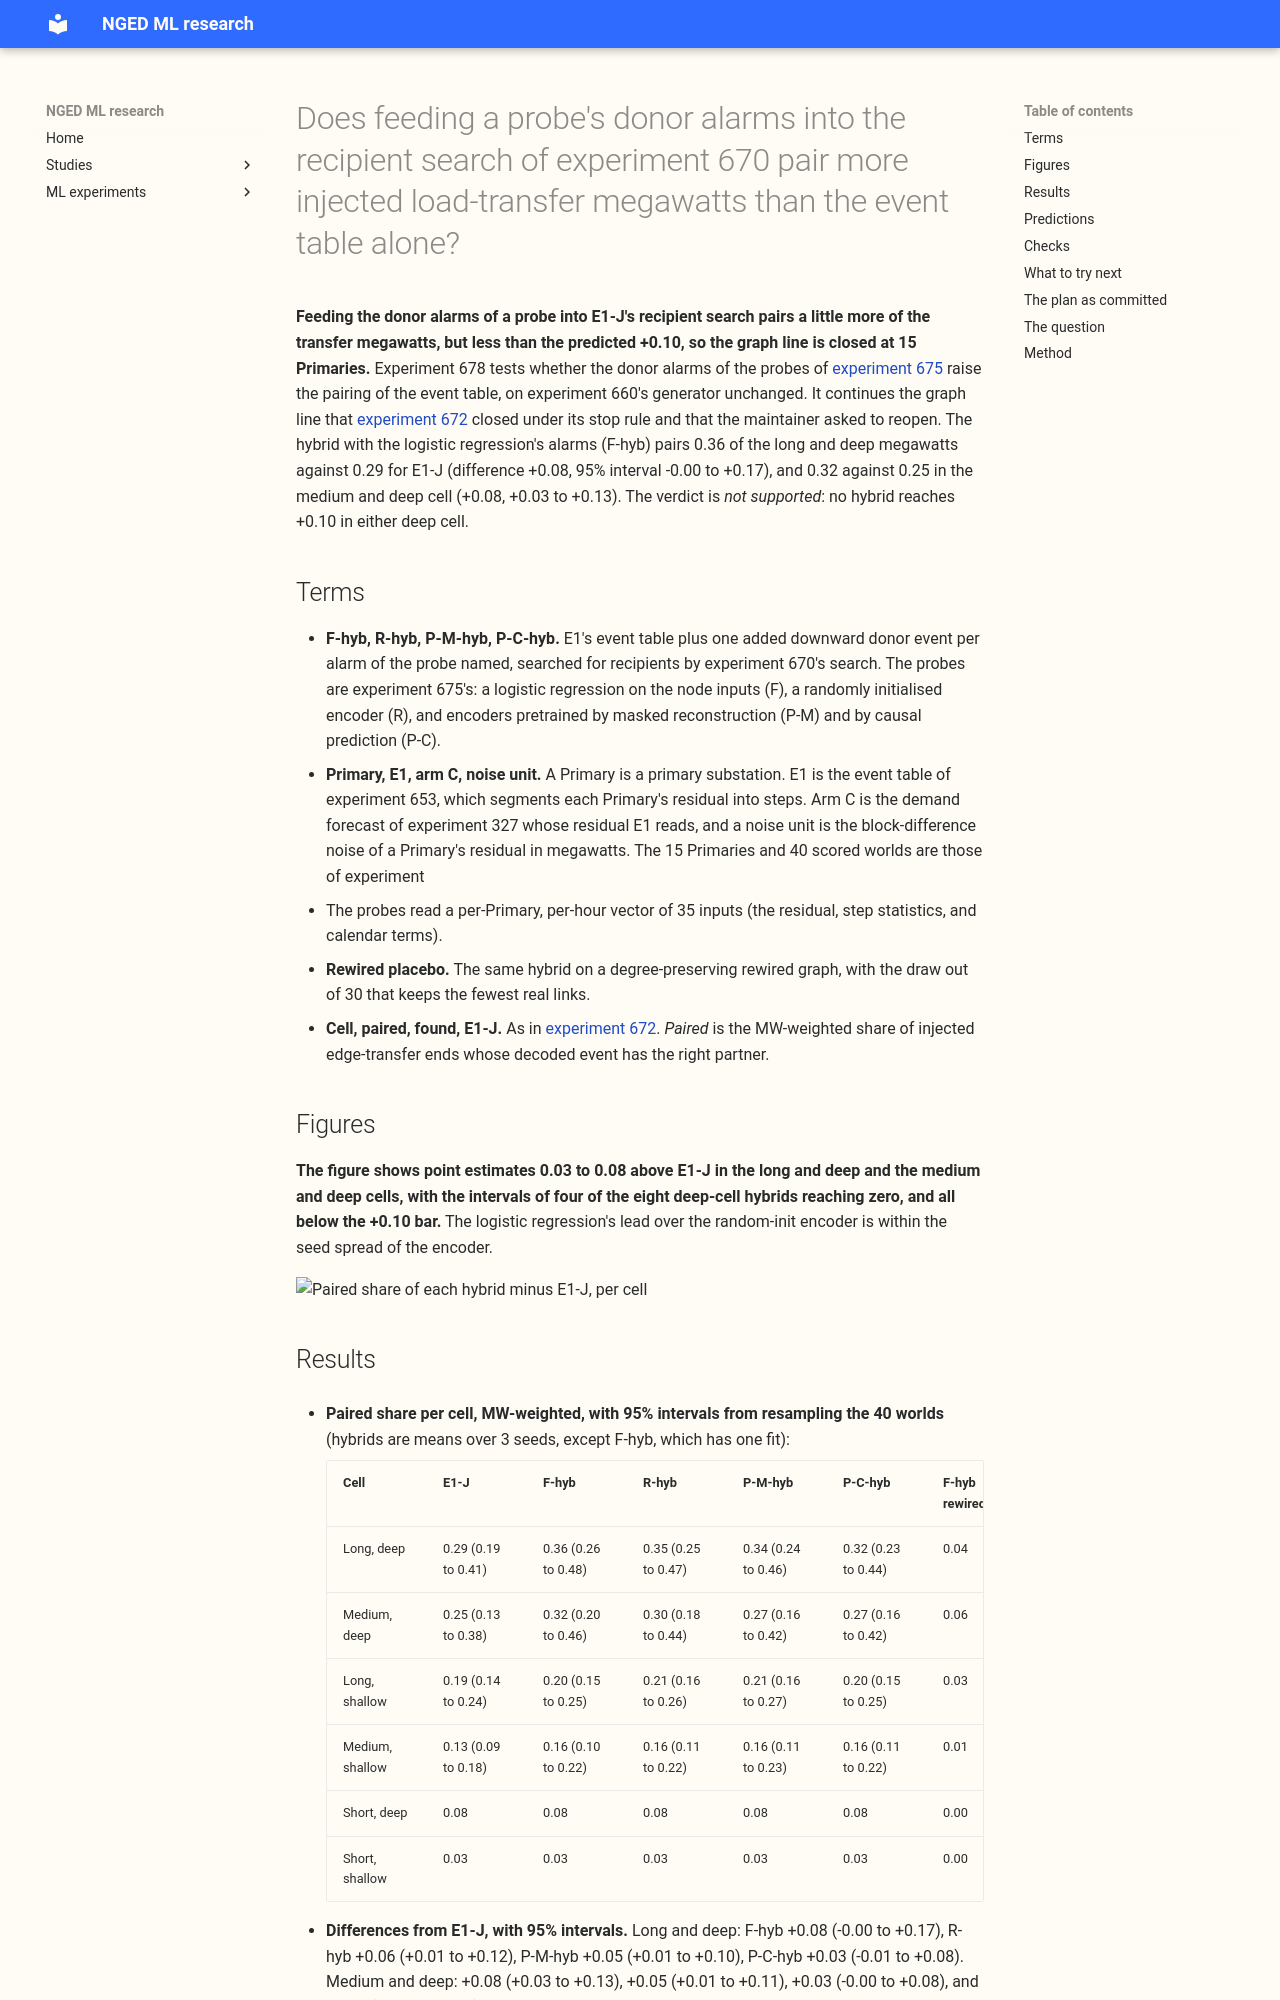

repository: openclimatefix/nged-ml-research · page: ml-experiments/00678-donor-posterior-hybrid-for-load-transfer-pairing/result/index.html · generator: mkdocs

---
id: "00678"
slug: donor-posterior-hybrid-for-load-transfer-pairing
title: >-
  Does feeding a probe's donor alarms into the recipient search of experiment 670 pair more injected
  load-transfer megawatts than the event table alone?
theme: lsc-detectors
also_relevant_to:
  - differentiable-physics-network
status: finished
date: 2026-11-10
kind: other
size: >-
  medium. (1) Stored: private injected-world scores and figures under
  data/ml-experiments/00678-donor-posterior-hybrid-for-load-transfer-pairing/ only. (2) Serving
  path: not touched. (3) Degradation rule: not touched. (4) Designs: more than one is defensible for
  turning an alarm into a donor event, so the construction is fixed below before any score is read.
  (5) Callers: this folder's scripts, which import the folders of experiments 653, 660, 665, 670,
  and 675; nothing imports them. CPU only; the probe scores of experiment 675 are reused, so no GPU
  time is spent.
hypothesis: >-
  Experiment 675 found that the donor was not found for 0.87 (long and deep) and 0.84 (medium and
  deep) of the recipient megawatts that E1-J found and left unpaired, and that a logistic regression
  on the node inputs (F) finds 0.63 of the long and deep donor megawatts against E1-J's 0.44 at the
  same false-donor rate. A donor alarm from such a probe, refined to a start time and an end time
  and handed to the recipient search of experiment 670 as an extra donor step, pairs more transfer
  megawatts than E1-J does. It reopens the graph line only at the level of a donor posterior feeding
  the existing search; the edge-state network of the original plan is not built here.
prediction: >-
  Written before any score is read; each is a mean over 3 seeds where the arm has seeds, and a seed
  more than 0.05 below its bar fails the prediction. "Paired" is the MW-weighted share of injected
  edge-transfer ends paired correctly, as in experiment 670. P1: the logistic hybrid (F-hyb) pairs
  at least 0.10 more than E1-J in the long and deep and in the medium and deep cells (E1-J: 0.29 and
  0.25). P2: the random-init-encoder hybrid (R-hyb) does the same. P3: F-hyb pairs at least 0.05
  more than E1-J in the long and shallow cell and at least 0.03 more in the medium and shallow cell.
  P4: the false transfers of a hybrid (decoded transfers matching no injected end, per Primary-year)
  are at most 1.5 times E1-J's. P5: the rewired-graph placebo pairs at most a third of what the same
  hybrid pairs on the real graph in the two deep cells. The no-edge placebo pairs 0 by construction
  and is not scored.
decision_rule: >-
  Fixed before any score is read. Worlds: experiment 675's 40 scored worlds (experiment 660's
  default generator, seeds 900 to 939, scored years 2024-01-01 to 2026-06-30); the probes are
  experiment 675's, trained on worlds from seed 100000 and never retrained, with their thresholds at
  E1-J's false-donor rate (0.625 per Primary-year). Residual panel: experiment 327's arm C, as in
  experiments 670 and 675. The final-test window from 2026-07-01 is never read. Donor construction:
  for each alarm of a probe (the peak hour of each merged run of hours above the threshold), the
  donor start is the half-hour in [alarm - 24 hours, alarm + 12 hours] (the window in which
  experiment 675 credits an alarm) with the most negative step size of experiment 670's `step_size`,
  and the end is the first half-hour at least 2 days after the start where the 1-day running median
  of the residual returns to within half of the step from its level before the start, or none. An
  alarm whose start lies within 24 half-hours of an E1 downward event of 4 noise units or more at
  the same Primary, or of a donor already added there, adds nothing. An open-ended donor with 180 or
  more days of record left is permanent, as in experiment 653. Each added donor is a downward event
  of the measured step size, then experiment 670's `search_recipients` runs unchanged on E1's events
  plus the added donors. Hybrids: F-hyb, R-hyb, P-M-hyb, and P-C-hyb (3 seeds each except F), and
  E1-J itself as the reference. The adoption rule: if a hybrid's mean paired share is 0.60 or more
  in both the long and deep and the medium and deep cells, the page says so and recommends adopting
  it as the event table. Verdict. `supported` if P1 holds for F-hyb or R-hyb (either one is enough)
  in both deep cells and P4 holds for that hybrid; `partly supported` if P1 holds in one deep cell
  only, or holds for a hybrid for which P4 fails; `not supported` otherwise. The other predictions
  are reported as held or failed and do not enter the verdict. A deep cell with fewer than 20 events
  or 10 edge-transfer ends is unreadable and is handled as in experiment 675. If no hybrid reaches
  +0.10 in either deep cell, the graph line is closed at 15 Primaries and the edge-state network is
  not built. If a hybrid passes but pairs under 0.60, the edge-state network (a joint donor and
  recipient model with a recipient lag) is a candidate for a separate experiment. The porting
  threshold is zero, because the result is a research table that changes no production code.
benchmark: >-
  E1-J on the same 40 worlds, re-run here from experiment 670's code and the stored arm-C residuals,
  with world-resampled 95% intervals
row_set_id: >-
  experiment 660's injected worlds (default configuration, scored seeds 900 to 939, scored years
  2024-01-01 to 2026-06-30) with experiment 653's real graph of 15 Primaries; not comparable with
  the leaderboard
metric: >-
  MW-weighted paired share, found share, and donor-found share per cell, with 95% intervals from
  resampling whole worlds; decoded transfer events that are not a correct pair, per Primary-year (an
  upper bound on false transfers). No forecast is scored, so the four load-shift scenarios, tail
  calibration, and the curtailment-cost metric do not apply.
code: ml-experiments/00678-donor-posterior-hybrid-for-load-transfer-pairing/
verdict: not supported
best_arm: >-
  The hybrid with donor alarms from the no-encoder logistic regression (F-hyb) in the long and deep
  cell: 0.36 of transfer megawatts paired (95% interval 0.26 to 0.48), against 0.29 for E1-J
headline: >-
  Adding a probe's donor alarms to E1-J's recipient search raises the point estimate of the paired
  share of long and deep transfer megawatts by 0.08 (F-hyb, interval -0.00 to +0.17) and 0.06
  (R-hyb, interval +0.01 to +0.12), and of medium and deep megawatts by 0.08 and 0.05, against a
  predicted +0.10 that the data do not rule out for F-hyb. No hybrid reaches the 0.60 adoption bar.
lessons: >-
  The donor alarms of a probe turn into a small, consistent gain in pairing (+0.03 to +0.08 in the
  deep cells) and none in the short cells, where the construction cannot give a donor an end. The
  gain of the no-encoder logistic regression is within the seed spread of the random-init encoder,
  and the causal arm gains least, so no neural encoder adds pairing over the node inputs in these
  worlds. The hybrids find 0.52 (F-hyb) of the long and deep donor megawatts, against 0.44 for E1-J
  and 0.63 for the probe alone, so some of the probe's donors are lost between the alarm and the
  donor event (a start within 12 hours and an end overlapping the truth are the likely causes; not
  measured). Decoded transfer events that are not a correct pair per Primary-year rise from 0.38
  (E1-J) to 0.51 (F-hyb) and 0.54 (R-hyb, mean of three seeds).
take_home_message: >-
  A donor probe feeding E1-J's recipient search pairs a little more than E1-J (0.36 against 0.29 of
  long and deep megawatts), not the +0.10 that was predicted, and far below the 0.60 that would have
  made it the event table. The stop rule closes the graph line at 15 Primaries. The donor alarm
  helps a little, and a neural encoder adds nothing over a logistic regression within the seed
  spread. The rewired graph pa
